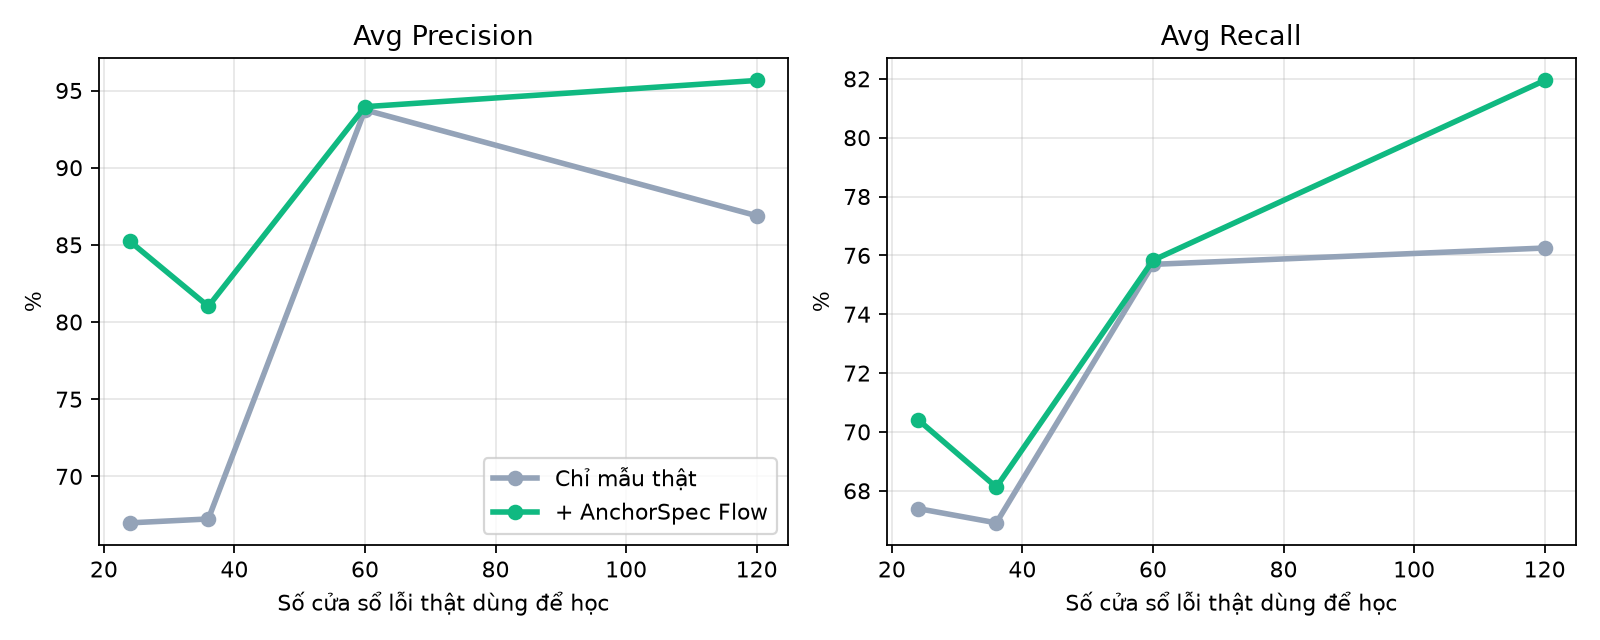

The data file committed next to this chart (first rows):
budget, real_fault_windows_total, method, accuracy, avg_precision, avg_recall, predictions
2, 24, real, 0.8496, 0.6699, 0.674, 585
2, 24, flow, 0.8615, 0.8522, 0.7042, 585
3, 36, real, 0.8444, 0.6724, 0.6691, 585
3, 36, flow, 0.841, 0.8102, 0.6813, 585
5, 60, real, 0.894, 0.9374, 0.7569, 585
5, 60, flow, 0.894, 0.9395, 0.7583, 585
10, 120, real, 0.8991, 0.8689, 0.7625, 585
10, 120, flow, 0.9197, 0.9565, 0.8194, 585
